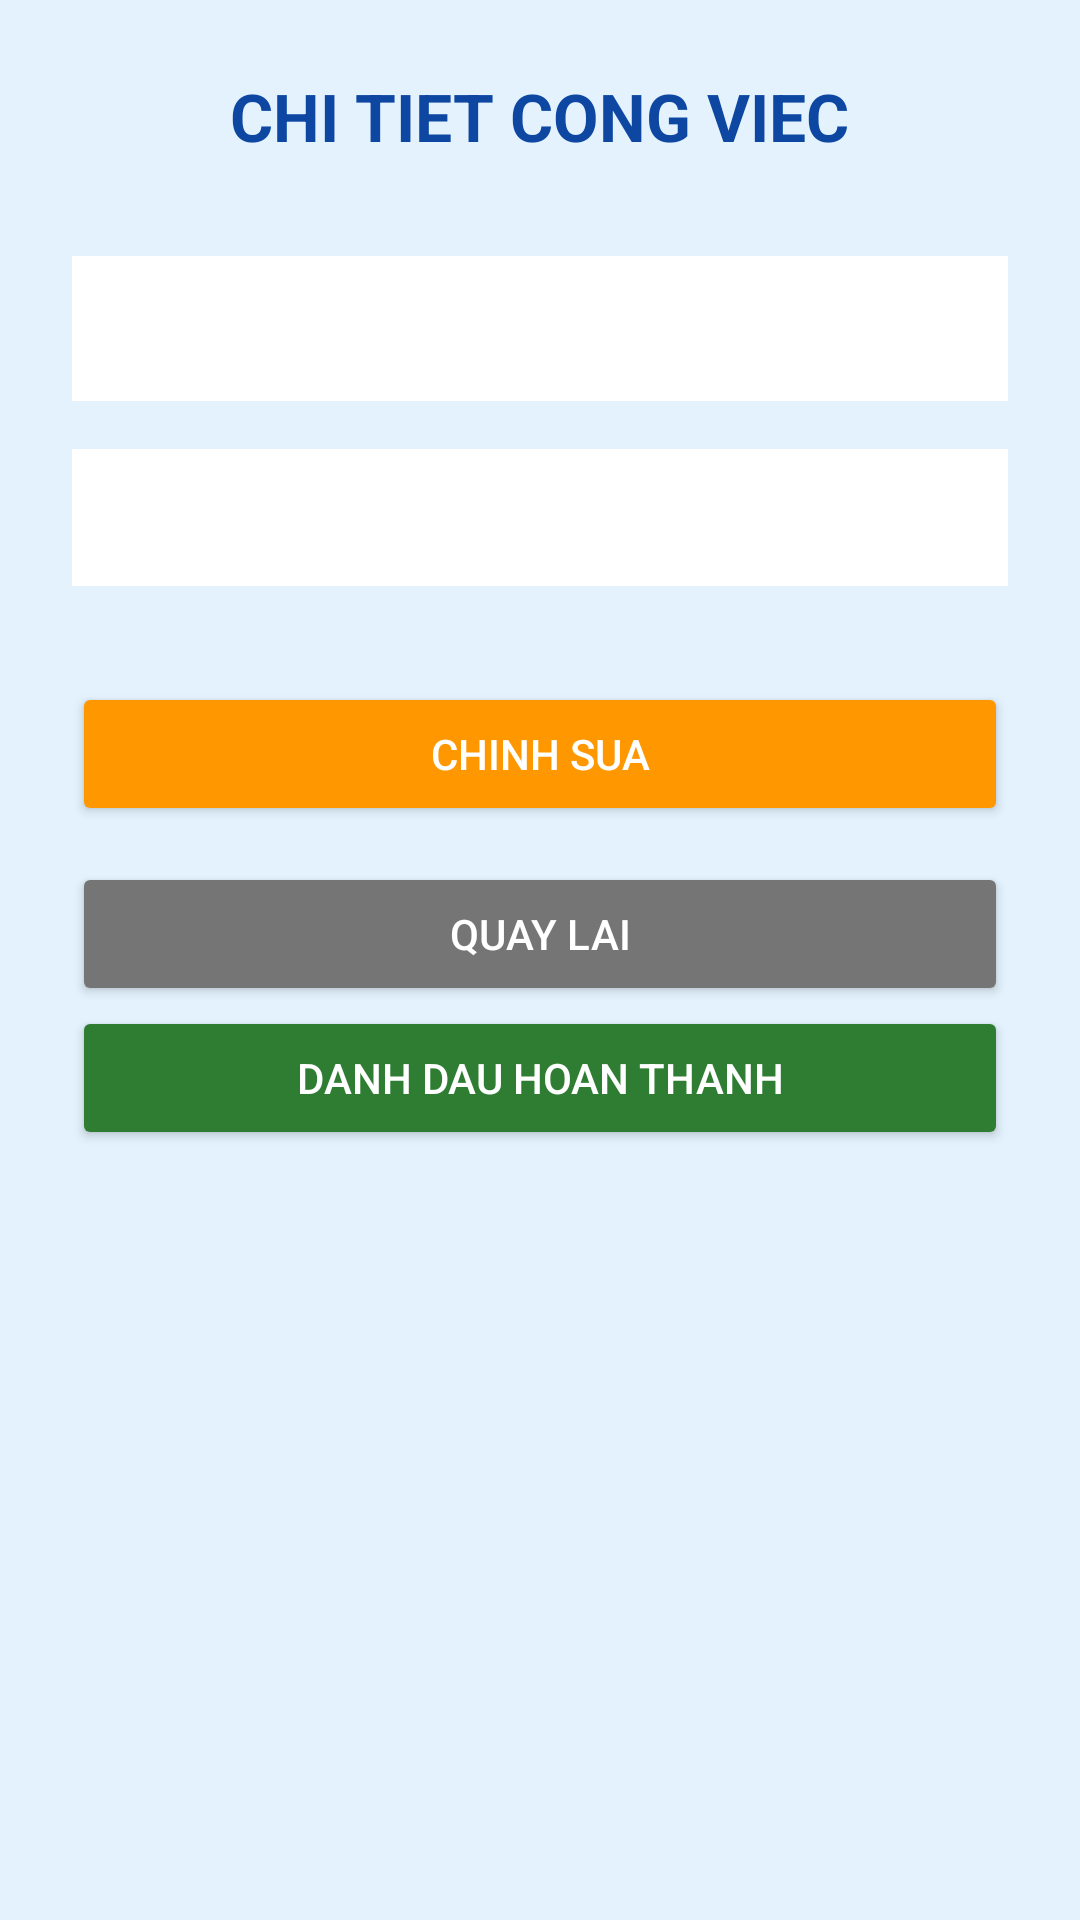

Write the Android layout XML for this screen, with the resource values it uses.
<!-- AndroidManifest.xml: application theme Theme.Baikiemtra2 -->
<!-- res/layout/activity_chi_tiet_cong_viec.xml -->
<?xml version="1.0" encoding="utf-8"?>
<LinearLayout xmlns:android="http://schemas.android.com/apk/res/android"
    android:layout_width="match_parent"
    android:layout_height="match_parent"
    android:orientation="vertical"
    android:padding="24dp"
    android:gravity="center_horizontal"
    android:background="#E3F2FD">

    <TextView
        android:layout_width="wrap_content"
        android:layout_height="wrap_content"
        android:text="CHI TIET CONG VIEC"
        android:textSize="22sp"
        android:textStyle="bold"
        android:textColor="#0D47A1"
        android:layout_marginBottom="32dp" />

    <TextView
        android:id="@+id/tvHienThiTen"
        android:layout_width="match_parent"
        android:layout_height="wrap_content"
        android:textSize="18sp"
        android:textColor="#000000"
        android:padding="12dp"
        android:background="#FFFFFF"
        android:layout_marginBottom="16dp" />

    <TextView
        android:id="@+id/tvHienThiMoTa"
        android:layout_width="match_parent"
        android:layout_height="wrap_content"
        android:textSize="16sp"
        android:textColor="#333333"
        android:padding="12dp"
        android:background="#FFFFFF"
        android:layout_marginBottom="32dp" />

    <Button
        android:id="@+id/btnSua"
        android:layout_width="match_parent"
        android:layout_height="wrap_content"
        android:text="Chinh Sua"
        android:backgroundTint="#FF9800"
        android:textColor="#FFFFFF"
        android:layout_marginBottom="12dp" />
    <Button
        android:id="@+id/btnQuayLai"
        android:layout_width="match_parent"
        android:layout_height="wrap_content"
        android:text="Quay Lai"
        android:backgroundTint="#757575"
        android:textColor="#FFFFFF" />
    <Button
        id="@+id/btnHoanThanh"
        android:layout_width="match_parent"
        android:layout_height="wrap_content"
        android:text="Danh Dau Hoan Thanh"
        android:backgroundTint="#2E7D32"
        android:textColor="#FFFFFF"
        android:layout_marginBottom="12dp" />

</LinearLayout>
<!-- resources referenced by this layout -->
<resources>
  <style name="Theme.Baikiemtra2" parent="Base.Theme.Baikiemtra2" />
  <style name="Base.Theme.Baikiemtra2" parent="Theme.Material3.DayNight.NoActionBar">
          
          
      </style>
</resources>
